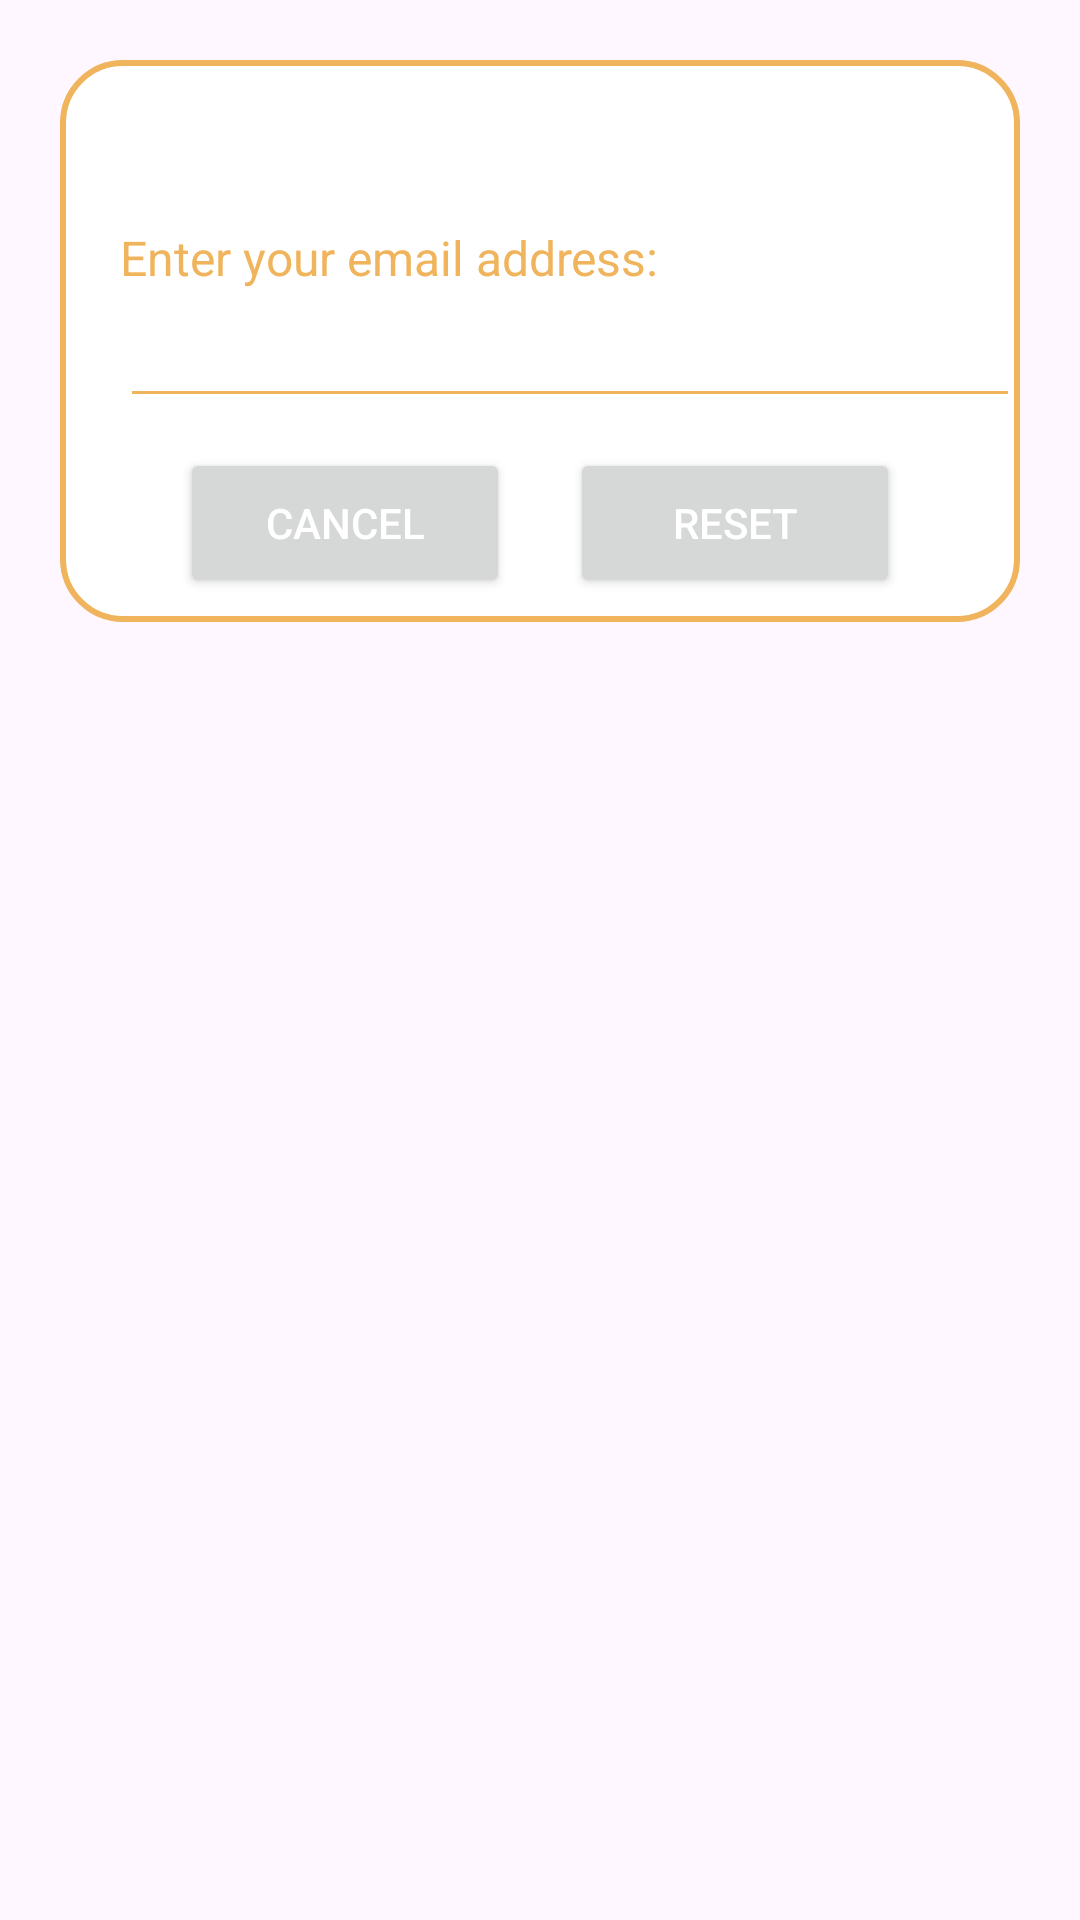

Android layout source for this screen:
<!-- AndroidManifest.xml: application theme Theme.AndroidStudio_CoffeeShopApp -->
<!-- res/layout/dialog_forgot.xml -->
<?xml version="1.0" encoding="utf-8"?>
<androidx.constraintlayout.widget.ConstraintLayout
    xmlns:android="http://schemas.android.com/apk/res/android"
    android:layout_margin="20dp"
    android:padding="20dp"
    android:id="@+id/dialogForgot"
    xmlns:app="http://schemas.android.com/apk/res-auto"
    android:layout_width="match_parent"
    android:layout_height="match_parent">

    <androidx.constraintlayout.widget.ConstraintLayout
        android:layout_width="match_parent"
        android:layout_height="wrap_content"
        android:id="@+id/dialogBox"
        app:layout_constraintTop_toTopOf="parent"
        android:background="@drawable/white_box">

        <TextView
            android:layout_width="match_parent"
            android:layout_height="wrap_content"
            android:id="@+id/forgotTitle"
            android:text="Forgot Password"
            android:padding="10dp"
            android:textSize="17sp"
            android:background="@drawable/orange_round"
            android:textColor="@color/white"
            android:drawableLeft="@drawable/baseline_add_shopping_cart_24"
            android:drawablePadding="8dp"
            app:layout_constraintTop_toTopOf="parent"/>

        <TextView
            android:layout_width="match_parent"
            android:layout_height="wrap_content"
            android:id="@+id/desc"
            android:text="Enter your email address:"
            android:layout_marginStart="20dp"
            android:layout_marginEnd="20dp"
            android:layout_marginTop="8dp"
            android:textSize="16sp"
            android:textColor="@color/orange"
            app:layout_constraintTop_toBottomOf="@id/forgotTitle"
            app:layout_constraintBottom_toTopOf="@id/emailBox"/>

        <EditText
            android:layout_width="300dp"
            android:layout_height="wrap_content"
            android:id="@+id/emailBox"
            android:textColor="@color/orange"
            android:textSize="16sp"
            android:layout_marginStart="20dp"
            android:layout_marginBottom="30dp"
            android:maxLines="1"
            android:backgroundTint="@color/orange"
            app:layout_constraintStart_toStartOf="parent"
            app:layout_constraintBottom_toBottomOf="parent"
            app:layout_constraintTop_toBottomOf="@id/forgotTitle"/>

        <Button
            android:layout_width="0dp"
            android:layout_height="50dp"
            android:id="@+id/btnCancel"
            android:layout_marginStart="40dp"
            android:layout_marginEnd="10dp"
            android:text="Cancel"
            android:textColor="@color/white"
            android:textSize="14sp"
            app:cornerRadius = "20dp"
            android:layout_marginBottom="8dp"
            android:layout_marginTop="10dp"
            app:layout_constraintStart_toStartOf="parent"
            app:layout_constraintTop_toBottomOf="@id/emailBox"
            app:layout_constraintBottom_toBottomOf="@id/dialogBox"
            app:layout_constraintEnd_toStartOf="@id/btnReset"/>

        <Button
            android:layout_width="0dp"
            android:layout_height="50dp"
            android:id="@+id/btnReset"
            android:text="Reset"
            android:layout_marginStart="10dp"
            android:layout_marginBottom="8dp"
            android:layout_marginTop="10dp"
            android:layout_marginEnd="40dp"
            android:textColor="@color/white"
            android:textSize="14sp"
            app:cornerRadius = "20dp"
            app:layout_constraintEnd_toEndOf="parent"
            app:layout_constraintBottom_toBottomOf="@id/dialogBox"
            app:layout_constraintStart_toEndOf="@id/btnCancel"/>

    </androidx.constraintlayout.widget.ConstraintLayout>

</androidx.constraintlayout.widget.ConstraintLayout>
<!-- resources referenced by this layout -->
<resources>
  <color name="orange">#F0B45D</color>
  <color name="white">#FFFFFFFF</color>
  <!-- drawable white_box (drawable) -->
  <?xml version="1.0" encoding="utf-8"?>
  <shape xmlns:android="http://schemas.android.com/apk/res/android"
      android:shape="rectangle">
      <corners
          android:radius="20dp"/>
      <stroke
          android:color="@color/orange"
          android:width="2dp"/>
      <solid
          android:color="@color/white"/>
    
  </shape>
  <style name="Theme.AndroidStudio_CoffeeShopApp" parent="Base.Theme.AndroidStudio_CoffeeShopApp" />
  <style name="Base.Theme.AndroidStudio_CoffeeShopApp" parent="Theme.Material3.DayNight.NoActionBar">
          
          
      </style>
</resources>
